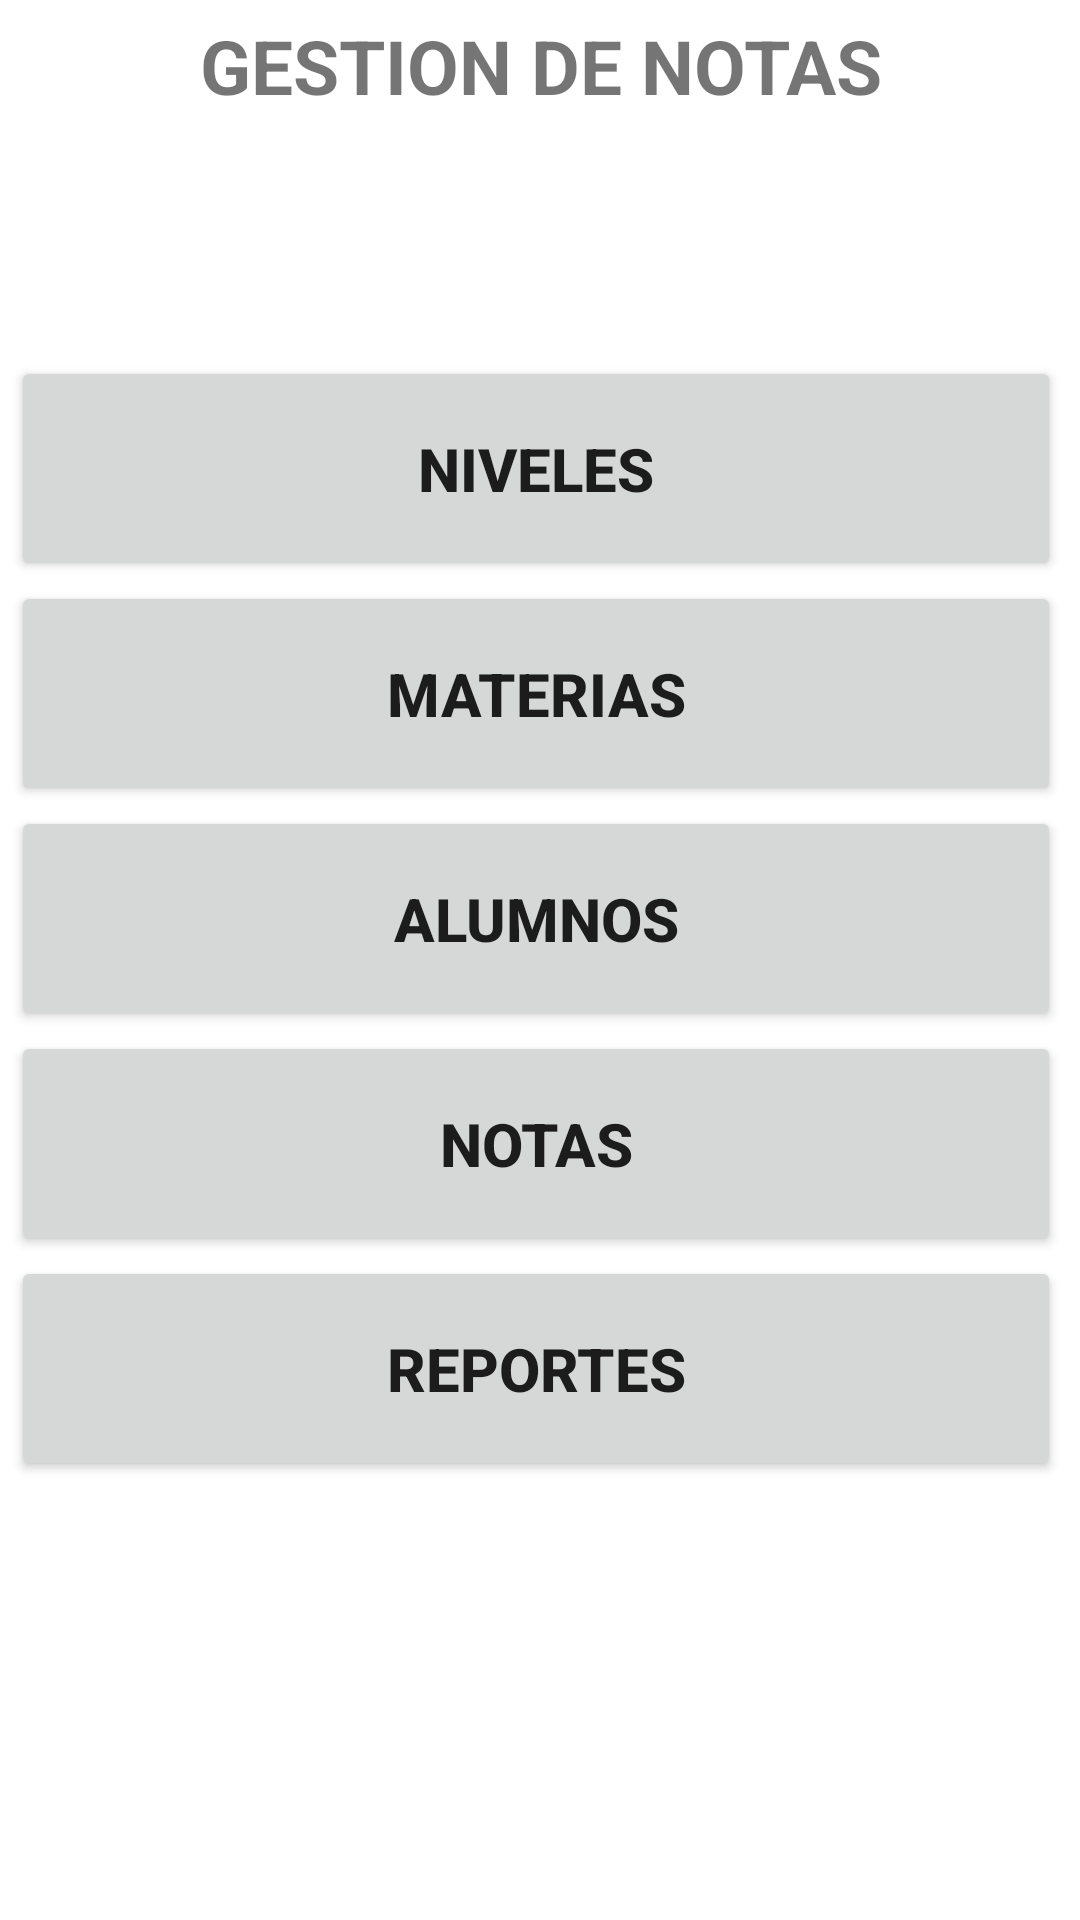

Layout XML and referenced resources for this Android screen:
<!-- AndroidManifest.xml: application theme Theme.INDRA -->
<!-- res/layout/activity_main.xml -->
<?xml version="1.0" encoding="utf-8"?>
<androidx.constraintlayout.widget.ConstraintLayout xmlns:android="http://schemas.android.com/apk/res/android"
    xmlns:app="http://schemas.android.com/apk/res-auto"
    xmlns:tools="http://schemas.android.com/tools"
    android:layout_width="match_parent"
    android:layout_height="match_parent"
    tools:context=".MainActivity">

    <TextView
        android:id="@+id/textView3"
        android:layout_width="0dp"
        android:layout_height="wrap_content"
        android:layout_marginTop="5dp"
        android:text="GESTION DE NOTAS"
        android:textAlignment="center"
        android:textSize="25sp"
        android:textStyle="bold"
        app:layout_constraintEnd_toEndOf="parent"
        app:layout_constraintStart_toStartOf="parent"
        app:layout_constraintTop_toTopOf="parent" />

    <LinearLayout
        android:layout_width="350dp"
        android:layout_height="400dp"
        android:layout_marginTop="80dp"
        android:orientation="vertical"
        app:layout_constraintEnd_toEndOf="parent"
        app:layout_constraintHorizontal_bias="0.383"
        app:layout_constraintStart_toStartOf="parent"
        app:layout_constraintTop_toBottomOf="@+id/textView3">

        <Button
            android:id="@+id/btnNiveles"
            android:layout_width="match_parent"
            android:layout_height="75sp"
            android:onClick="mostrar_niveles_niveles"
            android:text="NIVELES"
            android:textSize="20sp"
            android:textStyle="bold" />

        <Button
            android:id="@+id/btnMaterias"
            android:layout_width="match_parent"
            android:layout_height="75sp"
            android:onClick="mostrar_materias_materias"
            android:text="MATERIAS"
            android:textSize="20sp"
            android:textStyle="bold" />

        <Button
            android:id="@+id/btnAlumnos"
            android:layout_width="match_parent"
            android:layout_height="75sp"
            android:text="ALUMNOS"
            android:textSize="20sp"
            android:textStyle="bold" />

        <Button
            android:id="@+id/btnNotas"
            android:layout_width="match_parent"
            android:layout_height="75sp"
            android:text="NOTAS"
            android:textSize="20sp"
            android:textStyle="bold" />

        <Button
            android:id="@+id/btnReportes"
            android:layout_width="match_parent"
            android:layout_height="75sp"
            android:text="REPORTES"
            android:textSize="20sp"
            android:textStyle="bold" />
    </LinearLayout>

</androidx.constraintlayout.widget.ConstraintLayout>
<!-- resources referenced by this layout -->
<resources>
  <style name="Theme.INDRA" parent="Theme.MaterialComponents.DayNight.DarkActionBar">
          
          <item name="colorPrimary">@color/purple_500</item>
          <item name="colorPrimaryVariant">@color/purple_700</item>
          <item name="colorOnPrimary">@color/white</item>
          
          <item name="colorSecondary">@color/teal_200</item>
          <item name="colorSecondaryVariant">@color/teal_700</item>
          <item name="colorOnSecondary">@color/black</item>
          
          <item name="android:statusBarColor">?attr/colorPrimaryVariant</item>
          
      </style>
  <!-- not gathered from this repository: default colours our renderer supplied (Android Studio template values) -->
  <color name="purple_500">#FF6200EE</color>
  <color name="purple_700">#FF3700B3</color>
  <color name="teal_200">#FF03DAC5</color>
  <color name="teal_700">#FF018786</color>
  <color name="black">#FF000000</color>
  <color name="white">#FFFFFFFF</color>
</resources>
